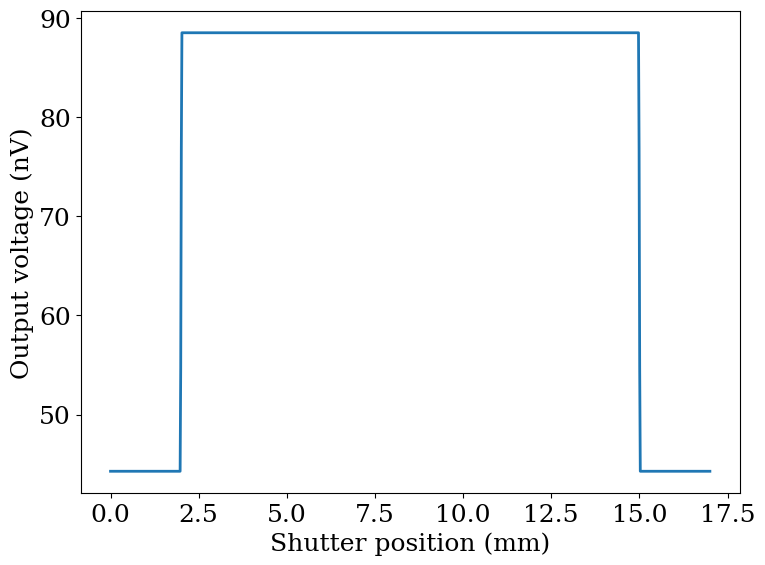

Source code (Python):
"""
Analytical (ideal) amplifier output of the field mill.
"""

import numpy as np
import matplotlib.pyplot as plt

plt.rcParams["font.family"] = "serif"
plt.rcParams["font.serif"] = ["Times New Roman", "Times", "DejaVu Serif"]
plt.rcParams["font.size"] = 18

# Parameters
eps0 = 8.8541878128e-12
E0 = 100.0  
Rf = 1e6  
v = 1e-3  
w = 50e-3  # plate width 
L = 15e-3  # plate length 
gap = 2e-3  # gap between the plates

# Shutter position
s = np.linspace(0, L + gap, 1000)

# Exposed area 
a1 = w * np.clip(s, 0, L)
a2 = w * (L - np.clip(s - gap, 0, L))

# Induced charge 
q1 = -eps0 * E0 * a1
q2 = -eps0 * E0 * a2

# Current out of each plate into the amplifier
i1 = -v * np.gradient(q1, s)
i2 = -v * np.gradient(q2, s)

# Differential transimpedance amplifier
V_out = Rf * (i1 - i2)


# Plot
fig, ax = plt.subplots(figsize=(8, 6))
ax.plot(s * 1e3, V_out * 1e9, lw=2)
ax.set_xlabel("Shutter position (mm)")
ax.set_ylabel("Output voltage (nV)")
fig.tight_layout()
fig.savefig("analytical.png", dpi=150, bbox_inches="tight")
plt.show()

# np.savez("analytical_data.npz", s=s, V_out=V_out)
